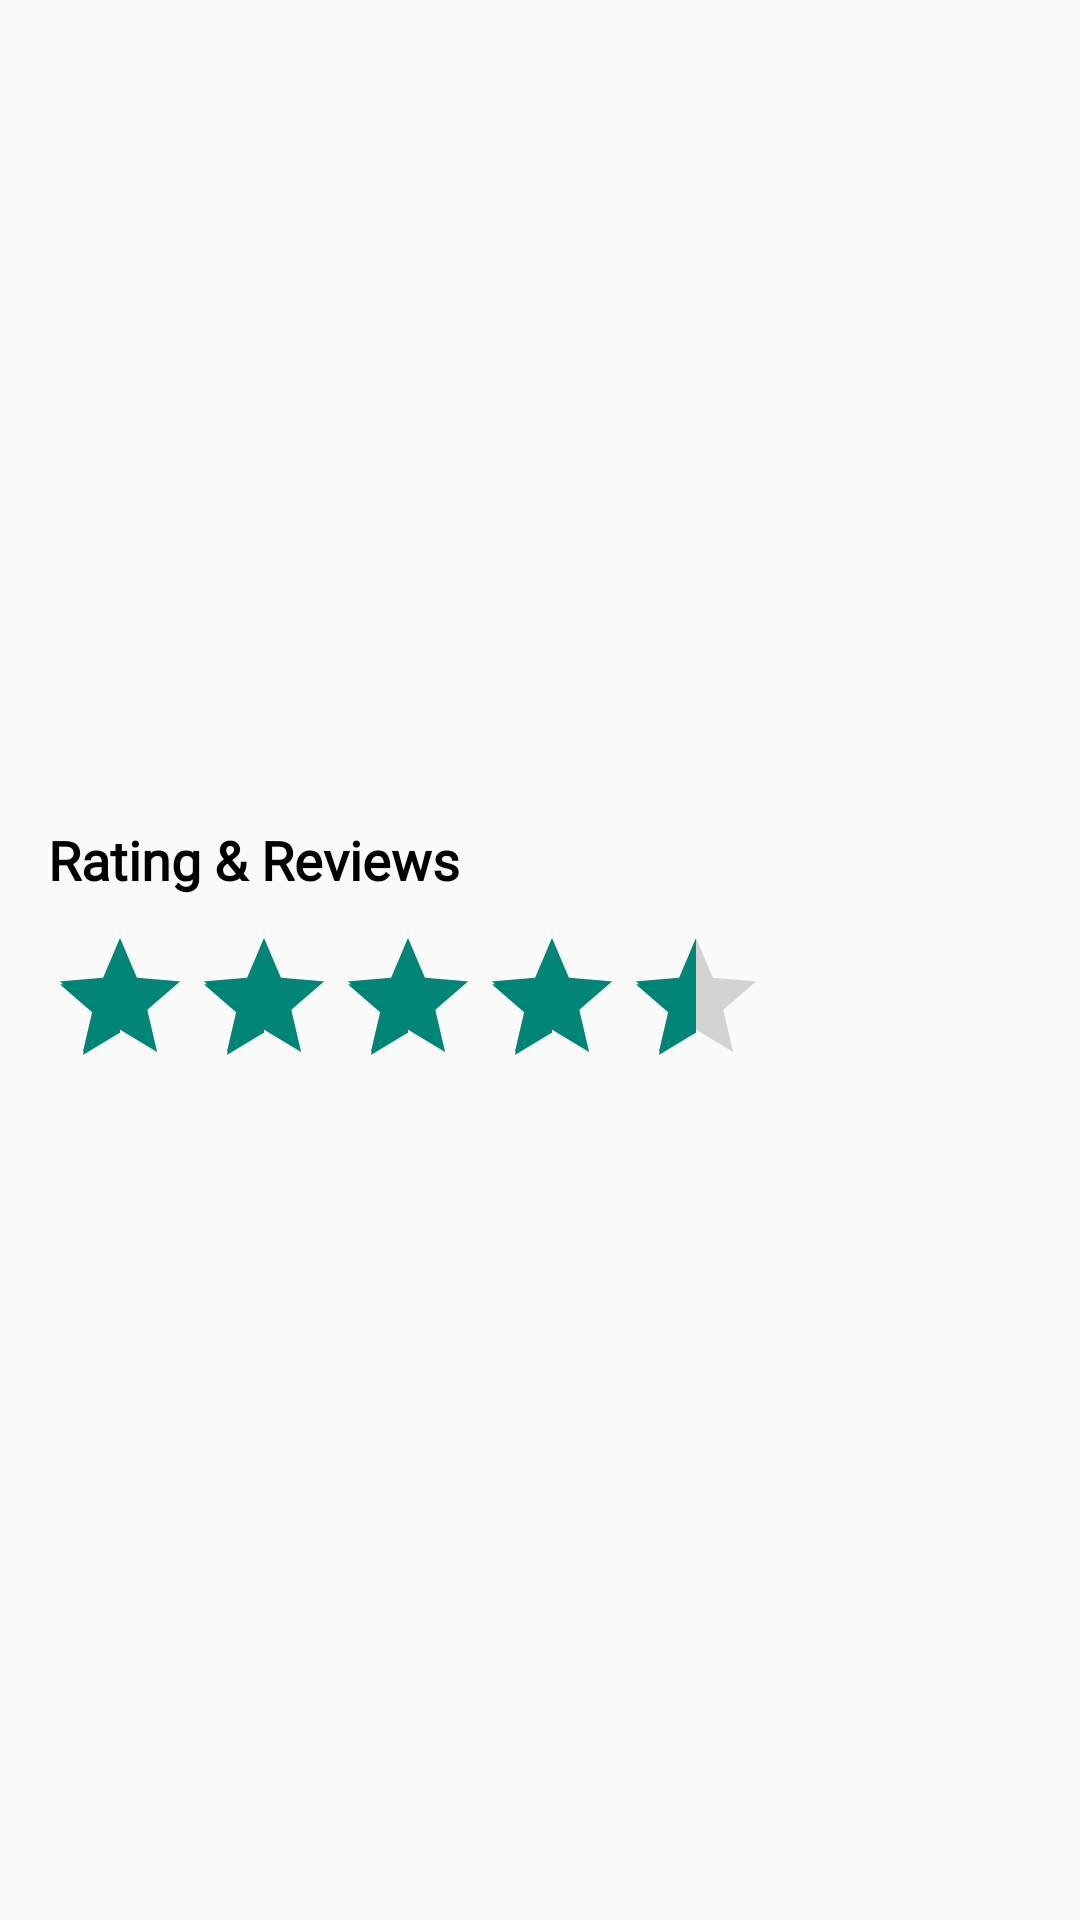

Produce the Android XML layout that renders to this screen, including the resource entries it uses.
<!-- AndroidManifest.xml: application theme Theme.Shoppie -->
<!-- res/layout/rating_layout.xml -->
<?xml version="1.0" encoding="utf-8"?>
<androidx.constraintlayout.widget.ConstraintLayout xmlns:android="http://schemas.android.com/apk/res/android"
    xmlns:app="http://schemas.android.com/apk/res-auto"
    xmlns:tools="http://schemas.android.com/tools"
    android:layout_width="match_parent"
    android:layout_height="wrap_content"
    android:padding="16dp"
    tools:context=".MainActivity">

    <LinearLayout
        android:id="@+id/linearLayout"
        android:layout_width="0dp"
        android:layout_height="wrap_content"
        android:orientation="vertical"
        app:layout_constraintTop_toTopOf="parent"
        app:layout_constraintStart_toStartOf="parent"
        app:layout_constraintEnd_toEndOf="parent"
        app:layout_constraintBottom_toBottomOf="parent">

        <TextView
            android:id="@+id/rating_reviews_label"
            android:layout_width="wrap_content"
            android:layout_height="wrap_content"
            android:text="Rating &amp; Reviews"
            android:fontFamily="@font/raleway"
            android:textColor="@color/black"
            android:textSize="18sp"
            android:textStyle="bold"
            android:layout_marginEnd="8dp"/>

        <LinearLayout
            android:layout_width="wrap_content"
            android:layout_height="match_parent"
            android:layout_marginTop="10dp"
            android:orientation="horizontal">

            <RatingBar
                android:id="@+id/ratingBar"
                android:layout_width="wrap_content"
                android:layout_height="wrap_content"
                android:numStars="5"
                android:rating="4.5"
                android:stepSize="0.5" />












        </LinearLayout>
    </LinearLayout>
</androidx.constraintlayout.widget.ConstraintLayout>
<!-- resources referenced by this layout -->
<resources>
  <color name="black">#FF000000</color>
  <!-- drawable rating_background (drawable) -->
  <?xml version="1.0" encoding="utf-8"?>
  <shape xmlns:android="http://schemas.android.com/apk/res/android">
      <solid android:color="#DFE9FF"/>
      <corners android:radius="8dp"/>
  </shape>
  <style name="Theme.Shoppie" parent="Base.Theme.Shoppie" />
  <style name="Base.Theme.Shoppie" parent="Theme.AppCompat.Light.NoActionBar">
          
          <item name="colorPrimary">@color/primary_color</item>
  
      </style>
  <color name="primary_color">#00B2FE</color>
</resources>
